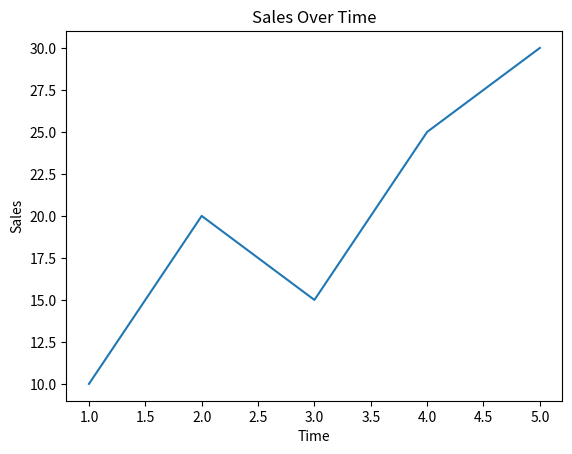

Source code (Python):


import seaborn as sns
import pandas as pd
import matplotlib.pyplot as plt

# Sample data
data = pd.DataFrame({
    'Time': [1, 2, 3, 4, 5],
    'Sales': [10, 20, 15, 25, 30]
})

# Create a line chart
sns.lineplot(x='Time', y='Sales', data=data)
plt.xlabel('Time')
plt.ylabel('Sales')
plt.title('Sales Over Time')
plt.show()


# import matplotlib.pyplot as plt

# # Sample data
# x = [1, 2, 3, 4, 5]
# y = [10, 20, 15, 25, 30]

# # Create a line chart
# plt.plot(x, y)
# plt.xlabel('Time')
# plt.ylabel('Sales')
# plt.title('Sales Over Time')
# plt.show()
